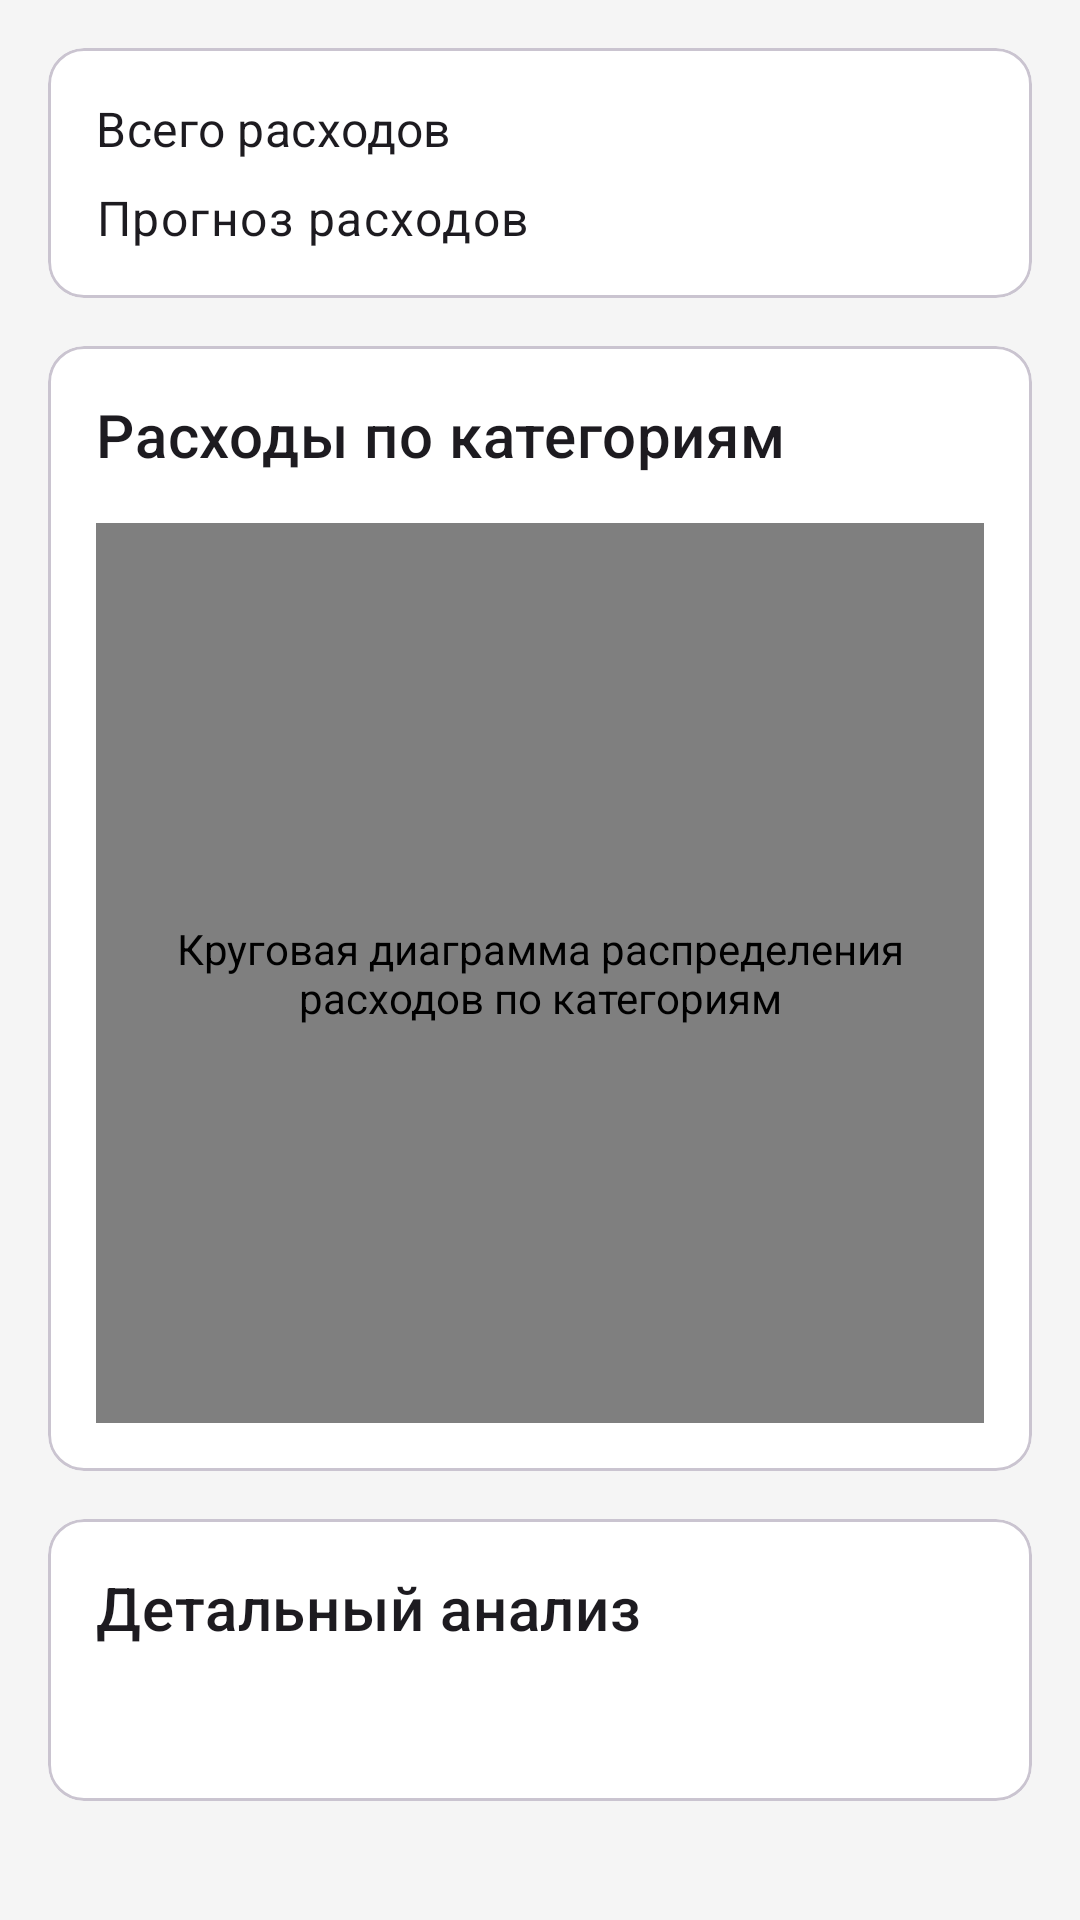

Here is an Android app screen rendered from its layout file. Give the layout XML and the strings, colors and styles it references.
<!-- AndroidManifest.xml: application theme Theme.Diplom -->
<!-- res/layout/fragment_expense_analysis.xml -->
<?xml version="1.0" encoding="utf-8"?>
<androidx.core.widget.NestedScrollView xmlns:android="http://schemas.android.com/apk/res/android"
    xmlns:app="http://schemas.android.com/apk/res-auto"
    xmlns:tools="http://schemas.android.com/tools"
    android:layout_width="match_parent"
    android:layout_height="match_parent"
    tools:context=".analytics.fragments.ExpenseAnalysisFragment">

    <androidx.constraintlayout.widget.ConstraintLayout
        android:layout_width="match_parent"
        android:layout_height="wrap_content"
        android:padding="16dp">

        <com.google.android.material.card.MaterialCardView
            android:id="@+id/summaryCard"
            android:layout_width="match_parent"
            android:layout_height="wrap_content"
            app:layout_constraintTop_toTopOf="parent">

            <androidx.constraintlayout.widget.ConstraintLayout
                android:layout_width="match_parent"
                android:layout_height="wrap_content"
                android:padding="16dp">

                <TextView
                    android:id="@+id/totalExpensesLabel"
                    android:layout_width="wrap_content"
                    android:layout_height="wrap_content"
                    android:text="@string/total_expenses"
                    android:textAppearance="?attr/textAppearanceSubtitle1"
                    app:layout_constraintStart_toStartOf="parent"
                    app:layout_constraintTop_toTopOf="parent" />

                <TextView
                    android:id="@+id/totalExpensesValue"
                    android:layout_width="wrap_content"
                    android:layout_height="wrap_content"
                    android:textAppearance="?attr/textAppearanceSubtitle1"
                    android:textStyle="bold"
                    app:layout_constraintEnd_toEndOf="parent"
                    app:layout_constraintTop_toTopOf="parent"
                    tools:text="125 000 ₽" />

                <TextView
                    android:id="@+id/forecastExpensesLabel"
                    android:layout_width="wrap_content"
                    android:layout_height="wrap_content"
                    android:layout_marginTop="8dp"
                    android:text="@string/forecast_expenses"
                    android:textAppearance="?attr/textAppearanceBody1"
                    app:layout_constraintStart_toStartOf="parent"
                    app:layout_constraintTop_toBottomOf="@+id/totalExpensesLabel" />

                <TextView
                    android:id="@+id/forecastExpensesValue"
                    android:layout_width="wrap_content"
                    android:layout_height="wrap_content"
                    android:textAppearance="?attr/textAppearanceBody1"
                    app:layout_constraintEnd_toEndOf="parent"
                    app:layout_constraintTop_toTopOf="@+id/forecastExpensesLabel"
                    tools:text="130 000 ₽" />

            </androidx.constraintlayout.widget.ConstraintLayout>
        </com.google.android.material.card.MaterialCardView>

        <com.google.android.material.card.MaterialCardView
            android:id="@+id/pieChartCard"
            android:layout_width="match_parent"
            android:layout_height="wrap_content"
            android:layout_marginTop="16dp"
            app:layout_constraintTop_toBottomOf="@+id/summaryCard">

            <androidx.constraintlayout.widget.ConstraintLayout
                android:layout_width="match_parent"
                android:layout_height="wrap_content"
                android:padding="16dp">

                <TextView
                    android:id="@+id/pieChartTitle"
                    android:layout_width="match_parent"
                    android:layout_height="wrap_content"
                    android:text="@string/expenses_by_category"
                    android:textAppearance="?attr/textAppearanceHeadline6"
                    app:layout_constraintTop_toTopOf="parent" />

                <com.github.mikephil.charting.charts.PieChart
                    android:id="@+id/expensesPieChart"
                    android:layout_width="match_parent"
                    android:layout_height="300dp"
                    android:layout_marginTop="16dp"
                    android:contentDescription="@string/expenses_chart_description"
                    app:layout_constraintTop_toBottomOf="@+id/pieChartTitle" />

                <TextView
                    android:id="@+id/noDataText"
                    android:layout_width="wrap_content"
                    android:layout_height="wrap_content"
                    android:text="@string/no_data_available"
                    android:textAppearance="?attr/textAppearanceBody1"
                    android:visibility="gone"
                    app:layout_constraintBottom_toBottomOf="@+id/expensesPieChart"
                    app:layout_constraintEnd_toEndOf="parent"
                    app:layout_constraintStart_toStartOf="parent"
                    app:layout_constraintTop_toTopOf="@+id/expensesPieChart" />

            </androidx.constraintlayout.widget.ConstraintLayout>
        </com.google.android.material.card.MaterialCardView>

        <com.google.android.material.card.MaterialCardView
            android:id="@+id/detailsCard"
            android:layout_width="match_parent"
            android:layout_height="wrap_content"
            android:layout_marginTop="16dp"
            app:layout_constraintTop_toBottomOf="@+id/pieChartCard">

            <androidx.constraintlayout.widget.ConstraintLayout
                android:layout_width="match_parent"
                android:layout_height="wrap_content"
                android:padding="16dp">

                <TextView
                    android:id="@+id/detailsTitle"
                    android:layout_width="match_parent"
                    android:layout_height="wrap_content"
                    android:text="@string/detailed_analysis"
                    android:textAppearance="?attr/textAppearanceHeadline6"
                    app:layout_constraintTop_toTopOf="parent" />

                <TextView
                    android:id="@+id/expensesTableText"
                    android:layout_width="match_parent"
                    android:layout_height="wrap_content"
                    android:layout_marginTop="16dp"
                    android:fontFamily="monospace"
                    android:textAppearance="?attr/textAppearanceBody2"
                    app:layout_constraintTop_toBottomOf="@+id/detailsTitle"
                    tools:text="Категория\t\tСумма\t\t%\n--------------------------------\nМатериалы\t\t45 000 ₽\t\t36.0%\nОплата труда\t\t35 000 ₽\t\t28.0%" />

            </androidx.constraintlayout.widget.ConstraintLayout>
        </com.google.android.material.card.MaterialCardView>

    </androidx.constraintlayout.widget.ConstraintLayout>
</androidx.core.widget.NestedScrollView>
<!-- resources referenced by this layout -->
<resources>
  <string name="detailed_analysis">Детальный анализ</string>
  <string name="expenses_by_category">Расходы по категориям</string>
  <string name="expenses_chart_description">Круговая диаграмма распределения расходов по категориям</string>
  <string name="forecast_expenses">Прогноз расходов</string>
  <string name="no_data_available">Нет данных</string>
  <string name="total_expenses">Всего расходов</string>
  <style name="Theme.Diplom" parent="Theme.Material3.DayNight.NoActionBar">
          
          <item name="colorPrimary">@color/primary</item>
          <item name="colorPrimaryVariant">@color/primary_variant</item>
          <item name="colorOnPrimary">@color/on_primary</item>
          
          <item name="colorSecondary">@color/secondary</item>
          <item name="colorSecondaryVariant">@color/secondary_variant</item>
          <item name="colorOnSecondary">@color/on_secondary</item>
          
          <item name="android:statusBarColor">?attr/colorPrimaryVariant</item>
          
          <item name="android:colorBackground">@color/background</item>
          <item name="colorSurface">@color/surface</item>
          <item name="colorOnBackground">@color/on_background</item>
          <item name="colorOnSurface">@color/on_surface</item>
          
          <item name="colorError">@color/error</item>
          <item name="colorOnError">@color/on_error</item>
      </style>
  <color name="primary">#3F51B5</color>
  <color name="primary_variant">#303F9F</color>
  <color name="on_primary">#FFFFFF</color>
  <color name="secondary">#FF9800</color>
  <color name="secondary_variant">#F57C00</color>
  <color name="on_secondary">#000000</color>
  <color name="background">#F5F5F5</color>
  <color name="surface">#FFFFFF</color>
  <color name="on_background">#000000</color>
  <color name="on_surface">#000000</color>
  <color name="error">#F44336</color>
  <color name="on_error">#FFFFFF</color>
</resources>
